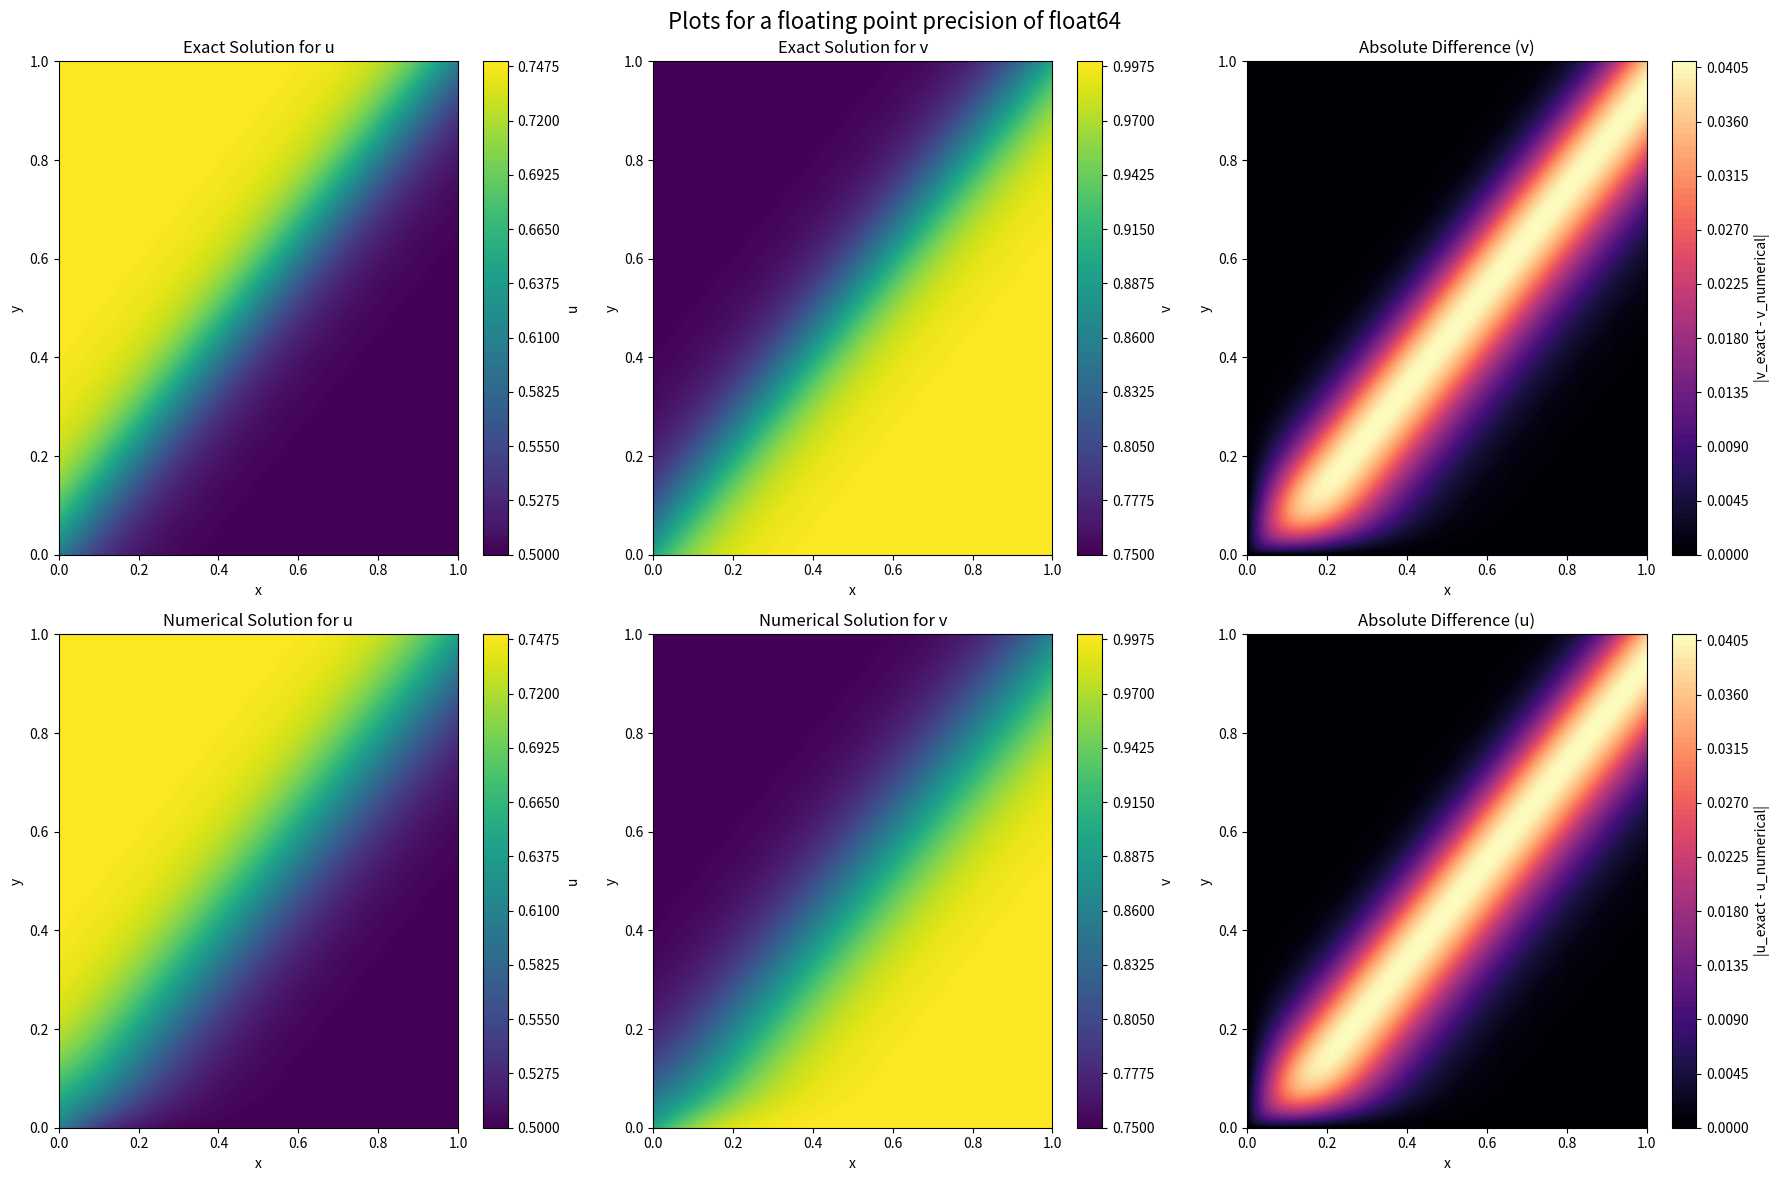

The script that saved this image: (Note: this script raises an exception after producing the figure.)
import numpy as np
import matplotlib.pyplot as plt
import pandas as pd

# Parameters
Re = 100.0
Lx, Ly = 1.0, 1.0
nx, ny = 100, 100
dx, dy = Lx / (nx - 1), Ly / (ny - 1)
T_final = 0.1

# Grid
x = np.linspace(0, Lx, nx, dtype=np.float64)
y = np.linspace(0, Ly, ny, dtype=np.float64)
X, Y = np.meshgrid(x, y)

# Calculate the appropriate dt using the CFL condition
CFL = 0.5  # This is a typical value; adjust based on stability needs and problem specifics
distance = np.sqrt(X**2 + Y**2)
max_distance = np.max(distance)
dt = CFL * min(dx, dy) / max_distance

# DataFrame to store errors and time
error_df = pd.DataFrame(columns=['Precision', 'Max Error U', 'Mean Error U', 'RMSE U', 'Max Error V', 'Mean Error V', 'RMSE V', 'Time Taken'])

def testing_fp_precision(precision):
    fp_ = {np.float64: 'float64', np.float32: 'float32', np.float16: 'float16'}.get(precision)

    from time import time
    def exact_solution(xg, yg, t):
        u = precision(3/4 - 1./(4 * (1 + np.exp((-4 * xg + 4 * yg - t) * Re / 32))))
        v = precision(3/4 + 1./(4 * (1 + np.exp((-4 * xg + 4 * yg - t) * Re / 32))))
        return u, v

    # Initialize u and v arrays using the exact solution
    u_numerical, v_numerical = exact_solution(precision(X), precision(Y), 0)

    # Temporary arrays to hold new time step calculations
    u_next = np.zeros_like(u_numerical)
    v_next = np.zeros_like(v_numerical)

    # Arrays to store derivatives from the previous time step
    prev_dudt = np.zeros_like(u_numerical)
    prev_dvdt = np.zeros_like(v_numerical)

    # Time integration loop for numerical solution
    t0 = time()

    for t in np.arange(dt, T_final + dt, dt):
        # Compute gradients
        dudx, dudy = np.gradient(u_numerical, dx, dy)
        dvdx, dvdy = np.gradient(v_numerical, dx, dy)
        d2udx2, _ = np.gradient(dudx, dx)
        _, d2udy2 = np.gradient(dudy, dy)
        d2vdx2, _ = np.gradient(dvdx, dx)
        _, d2vdy2 = np.gradient(dvdy, dy)

        # Convert gradients to specified precision
        dudx, dudy = precision(dudx), precision(dudy)
        dvdx, dvdy = precision(dvdx), precision(dvdy)
        d2udx2, d2udy2 = precision(d2udx2), precision(d2udy2)
        d2vdx2, d2vdy2 = precision(d2vdx2), precision(d2vdy2)

        # Update derivatives
        dudt = precision(-(u_numerical * dudx + v_numerical * dudy) + (d2udx2 + d2udy2) / Re)
        dvdt = precision(-(u_numerical * dvdx + v_numerical * dvdy) + (d2vdx2 + d2vdy2) / Re)

        # Time stepping schemes
        if t > dt:
            u_next = precision(u_numerical + dt * (1.5 * dudt - 0.5 * prev_dudt))
            v_next = precision(v_numerical + dt * (1.5 * dvdt - 0.5 * prev_dvdt))
        else:  # Euler method for the first step
            u_next = precision(u_numerical + dt * dudt)
            v_next = precision(v_numerical + dt * dvdt)

        u_exact, v_exact = exact_solution(precision(X), precision(Y), t)
        u_next[0, :] = precision(u_exact[0, :])
        u_next[:, 0] = precision(u_exact[:, 0])
        v_next[0, :]= precision(v_exact[0, :])
        v_next[:, 0] = precision(v_exact[:, 0])

        # Update previous time step derivatives
        prev_dudt, prev_dvdt = precision(dudt), precision(dvdt)

        # Swap arrays for the next step
        u_numerical, u_next = u_next, u_numerical
        v_numerical, v_next = v_next, v_numerical

    # Time taken
    time_taken = time() - t0

    # Compute errors
    max_error_u = np.max(np.abs(u_exact - u_numerical))
    mean_error_u = np.mean(np.abs(u_exact - u_numerical))
    rmse_u = np.sqrt(np.mean(np.abs(u_exact - u_numerical)**2))
    max_error_v = np.max(np.abs(v_exact - v_numerical))
    mean_error_v = np.mean(np.abs(v_exact - v_numerical))
    rmse_v = np.sqrt(np.mean(np.abs(v_exact - v_numerical)**2))

    # Store errors and time in DataFrame
    errors = {
        'Precision': fp_,
        'Max Error U': max_error_u,
        'Mean Error U': mean_error_u,
        'RMSE U': rmse_u,
        'Max Error V': max_error_v,
        'Mean Error V': mean_error_v,
        'RMSE V': rmse_v,
        'Time Taken': time_taken
    }

    # Plotting
    fig, axs = plt.subplots(2, 3, figsize=(18, 12))
    
    fig.suptitle('Plots for a floating point precision of ' + str(fp_) , fontsize=16)

    # Plot exact u
    cf1 = axs[0, 0].contourf(X, Y, u_exact,levels= 100, cmap='viridis')
    plt.colorbar(cf1, ax=axs[0, 0], orientation='vertical', label='u')
    axs[0, 0].set_title('Exact Solution for u')
    axs[0, 0].set_xlabel('x')
    axs[0, 0].set_ylabel('y')

    # Plot exact v
    cf2 = axs[0, 1].contourf(X, Y, v_exact,levels= 100, cmap='viridis')
    plt.colorbar(cf2, ax=axs[0, 1], orientation='vertical', label='v')
    axs[0, 1].set_title('Exact Solution for v')
    axs[0, 1].set_xlabel('x')
    axs[0, 1].set_ylabel('y')

    # Plot numerical u
    cf3 = axs[1, 0].contourf(X, Y, u_numerical,levels= 100, cmap='viridis')
    plt.colorbar(cf3, ax=axs[1, 0], orientation='vertical', label='u')
    axs[1, 0].set_title('Numerical Solution for u')
    axs[1, 0].set_xlabel('x')
    axs[1, 0].set_ylabel('y')

    # Plot numerical v
    cf4 = axs[1, 1].contourf(X, Y, v_numerical,levels= 100, cmap='viridis')
    plt.colorbar(cf4, ax=axs[1, 1], orientation='vertical', label='v')
    axs[1, 1].set_title('Numerical Solution for v')
    axs[1, 1].set_xlabel('x')
    axs[1, 1].set_ylabel('y')

    # Plot difference between exact and numerical u
    diff_u = np.abs(u_exact - u_numerical)
    cf5 = axs[1, 2].contourf(X, Y, diff_u,levels= 100, cmap='magma')
    plt.colorbar(cf5, ax=axs[1, 2], orientation='vertical', label='|u_exact - u_numerical|')
    axs[1, 2].set_title('Absolute Difference (u)')
    axs[1, 2].set_xlabel('x')
    axs[1, 2].set_ylabel('y')

    # Plot difference between exact and numerical v
    diff_v = np.abs(v_exact - v_numerical)
    cf6 = axs[0, 2].contourf(X, Y, diff_v,levels= 100, cmap='magma')
    plt.colorbar(cf6, ax=axs[0, 2], orientation='vertical', label='|v_exact - v_numerical|')
    axs[0, 2].set_title('Absolute Difference (v)')
    axs[0, 2].set_xlabel('x')
    axs[0, 2].set_ylabel('y')

    plt.tight_layout()
    plt.show()

    return errors

# Run tests and store results
for fp in [np.float64, np.float32, np.float16]:
    error_data = testing_fp_precision(fp)
    error_df = error_df.append(error_data, ignore_index=True)

# Display the DataFrame
print(error_df)
